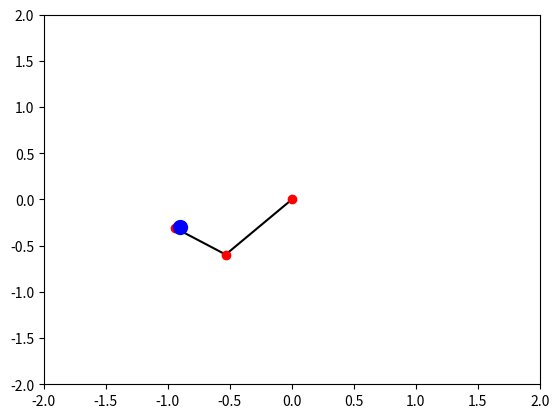

The script that saved this image:
import numpy as np
from matplotlib import pyplot as plt


class Arm2D(object):
    def __init__(self):
        self.motorN = 2
        self.currentJointAngles = np.zeros(self.motorN)
        # self.currentJointAngles = np.random.uniform(
        # low=-np.pi, high=np.pi, size=self.motorN)
        self.linkLength = [0.8, 0.5]
        self.endEffectorPos = self.forward_kinematikcs(self.currentJointAngles)
        self.targetPos = self.endEffectorPos
        self.eps = 1e-3
        self.alpha = 1.
        self.max_iterN = 1000

    def forward_kinematikcs(self, jointAngles):
        # position x
        x = self.linkLength[0] * np.cos(jointAngles[0])\
            + self.linkLength[1] * np.cos(jointAngles[0] + jointAngles[1])
        # position y
        y = self.linkLength[0] * np.sin(jointAngles[0])\
            + self.linkLength[1] * np.sin(jointAngles[0] + jointAngles[1])
        # print('x, y: ', x, y)
        return np.array([x, y])  # return end effector's [x,y] position

    def inverse_kinematics_GD(self, targetPos, plot=False):
        self.targetPos = targetPos
        itr = 0
        while (1):
            print("targetPos:", self.targetPos)
            itr += 1
            err = self.objective_function(self.currentJointAngles)
            if itr > self.max_iterN:
                print('not reach')
                break
            if err < self.eps:
                print('reach')
                break

            gradient = self.caluc_gradient(
                self.objective_function, self.currentJointAngles)
            # print('gradient: ', gradient)
            self.currentJointAngles = self.currentJointAngles - self.alpha * gradient
            self.endEffectorPos = self.forward_kinematikcs(
                self.currentJointAngles)
            print("cuurentPos: ", self.endEffectorPos)
            if plot:
                self.plot_arm()

    def objective_function(self, jointAngles):
        err_vec = self.forward_kinematikcs(jointAngles) - self.targetPos
        ret_val = (1./2.) * np.dot(err_vec, err_vec)
        # print('loss: ', ret_val)
        return ret_val

    # bad example
    def grad_function(self, f, x):
        h = 1e-4 * np.ones(self.motorN)
        # 偏微分だから1変数以外固定して微分しないとダメ
        return (f(x + h) - f(x - h)) / (2. * h)

    def caluc_gradient(self, f, x):
        h = 1e-4
        gradient = np.zeros_like(x)

        for i in range(x.size):
            store_x = x[:]

            # f(x+h)
            x[i] += h
            f_x_plus_h = f(x)
            x = store_x[:]

            # f(x-h)
            x[i] -= h
            f_x_minus_h = f(x)

            gradient[i] = (f_x_plus_h - f_x_minus_h) / (2 * h)

        return gradient

    def plot_arm(self):
        dt = 1e-8
        shoulder = np.array([0, 0])
        elbow = shoulder + np.array(
            [self.linkLength[0] * np.cos(self.currentJointAngles[0]),
             self.linkLength[0] * np.sin(self.currentJointAngles[0])])
        wrist = self.endEffectorPos

        plt.cla()
        # 'k' means 'black color'
        plt.plot([shoulder[0], elbow[0]], [shoulder[1], elbow[1]], 'k-')
        plt.plot([elbow[0], wrist[0]], [elbow[1], wrist[1]], 'k-')

        plt.plot(shoulder[0], shoulder[1], 'ro')
        plt.plot(elbow[0], elbow[1], 'ro')
        plt.plot(wrist[0], wrist[1], 'ro')

        plt.plot(self.targetPos[0], self.targetPos[1], 'bo', ms=10)

        plt.xlim(-2, 2)
        plt.ylim(-2, 2)

        plt.show()
        plt.pause(dt)
        return


def func(x):
    return x*x


if __name__ == "__main__":
    arm2d = Arm2D()
    # ion means Interactive mode ON. this seems to need for animation
    plt.ion()  # ion means Interactive mode ON. this seems to need for animation
    fig = plt.figure()
    # arm2d.forward_kinematikcs([np.pi, -np.pi/4.])
    arm2d.inverse_kinematics_GD([-0.9, -0.3], plot=True)
